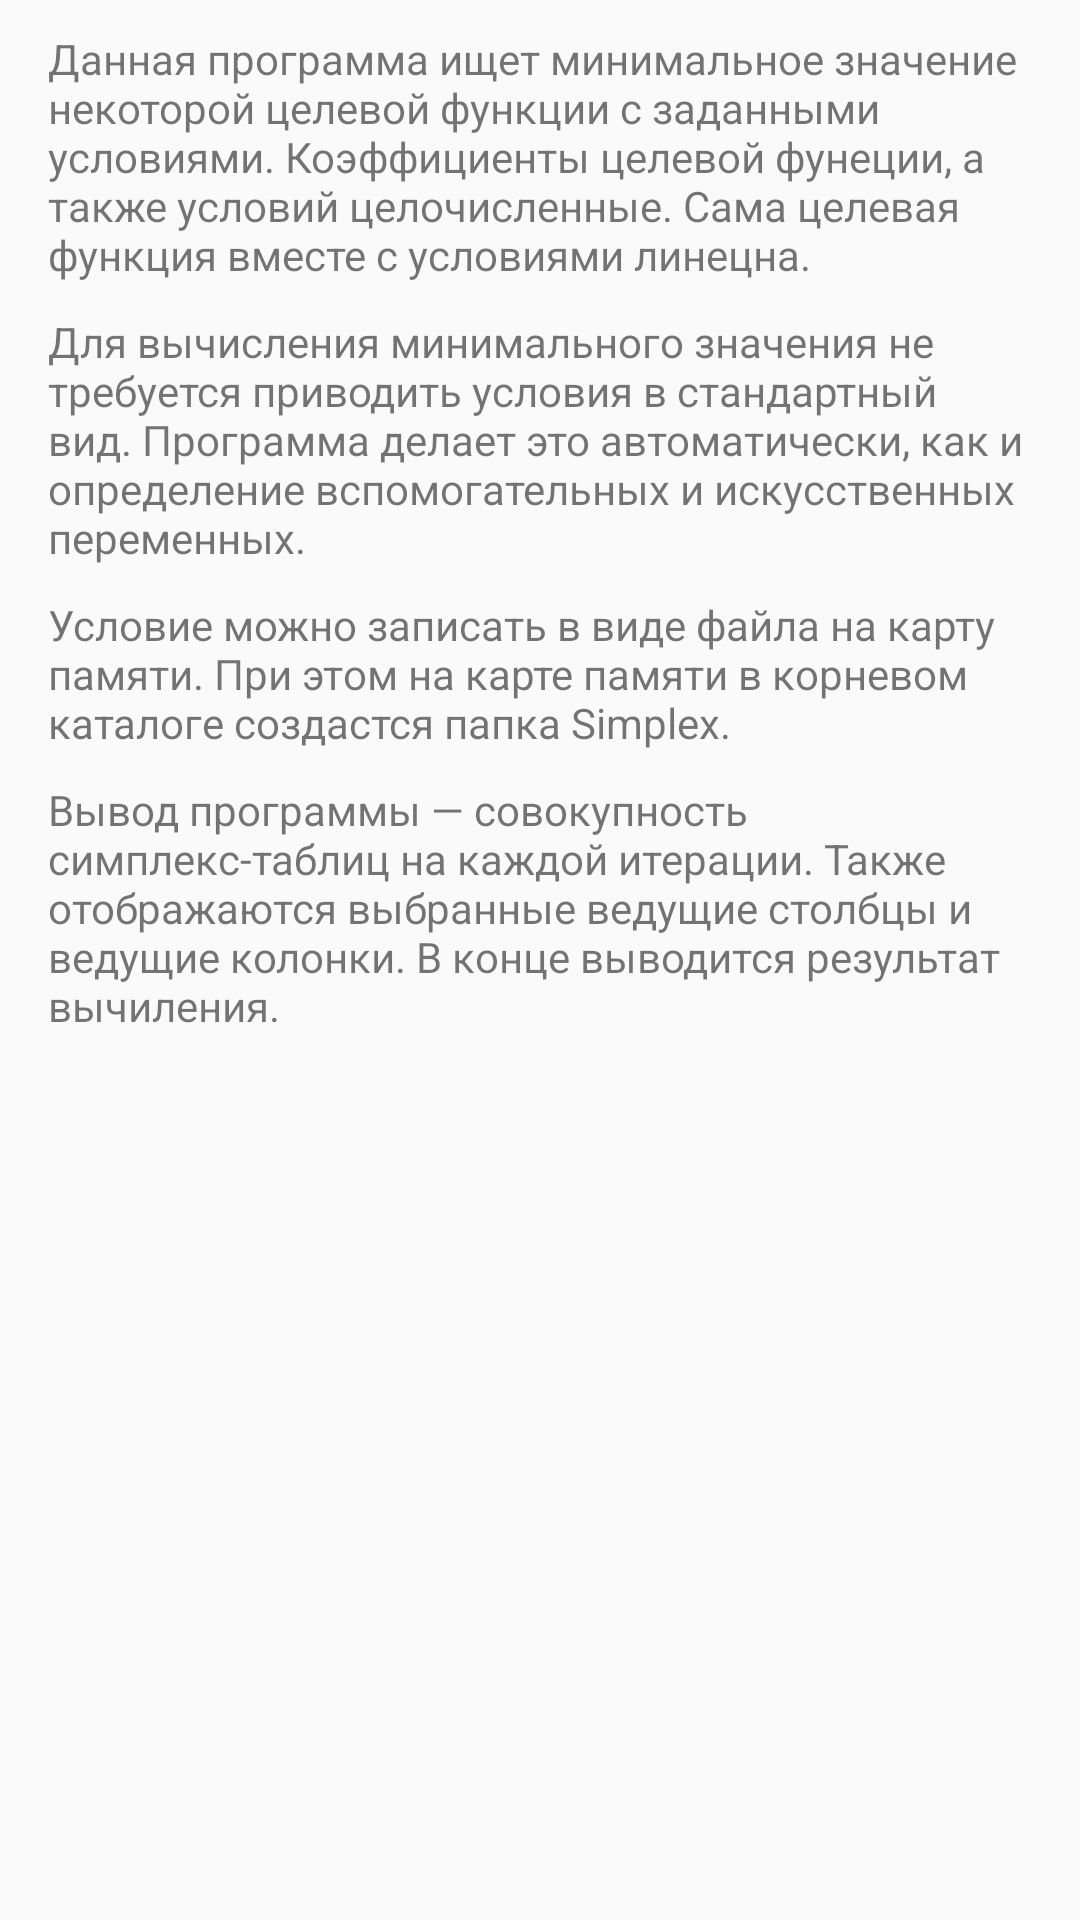

Android layout source for this screen:
<!-- AndroidManifest.xml: application theme AppTheme -->
<!-- res/layout/activity_help.xml -->
<ScrollView xmlns:android="http://schemas.android.com/apk/res/android"
    xmlns:tools="http://schemas.android.com/tools"
    android:id="@+id/ScrollView1"
    android:layout_width="match_parent"
    android:layout_height="match_parent"
    tools:context=".HelpActivity" >

    <LinearLayout
        android:id="@+id/LinearLayout1"
        android:layout_width="match_parent"
        android:layout_height="wrap_content"
        android:orientation="vertical" >
		
		<TextView
            android:layout_width="wrap_content"
            android:layout_height="wrap_content"
            android:layout_marginBottom="0dp"
            android:layout_marginLeft="16dp"
            android:layout_marginRight="16dp"
            android:layout_marginTop="10dp"
            android:text="@string/help_1" />

        <TextView
            android:layout_width="wrap_content"
            android:layout_height="wrap_content"
            android:layout_marginBottom="0dp"
            android:layout_marginLeft="16dp"
            android:layout_marginRight="16dp"
            android:layout_marginTop="10dp"
            android:text="@string/help_2" />

        <TextView
            android:layout_width="wrap_content"
            android:layout_height="wrap_content"
            android:layout_marginBottom="0dp"
            android:layout_marginLeft="16dp"
            android:layout_marginRight="16dp"
            android:layout_marginTop="10dp"
            android:text="@string/help_3" />

        <TextView
            android:layout_width="wrap_content"
            android:layout_height="wrap_content"
            android:layout_marginBottom="0dp"
            android:layout_marginLeft="16dp"
            android:layout_marginRight="16dp"
            android:layout_marginTop="10dp"
            android:text="@string/help_4" />
    </LinearLayout>

</ScrollView>
<!-- resources referenced by this layout -->
<resources>
  <string name="help_1">Данная программа ищет минимальное значение некоторой целевой функции с заданными условиями. Коэффициенты целевой фунеции, а также условий целочисленные. Сама целевая функция вместе с условиями линецна.</string>
  <string name="help_2">Для вычисления минимального значения не требуется приводить условия в стандартный вид. Программа делает это автоматически, как и определение вспомогательных и искусственных переменных.</string>
  <string name="help_3">Условие можно записать в виде файла на карту памяти. При этом на карте памяти в корневом каталоге создастся папка "Simplex".</string>
  <string name="help_4">Вывод программы — совокупность симплекс-таблиц на каждой итерации. Также отображаются выбранные ведущие столбцы и ведущие колонки. В конце выводится результат вычиления.</string>
  <style name="AppTheme" parent="Theme.AppCompat.Light">
          
  
          
          <item name="colorPrimary">#cacaca</item>
          <item name="colorPrimaryDark">#999</item>
          <item name="colorAccent">#ffffff</item>
      </style>
</resources>
